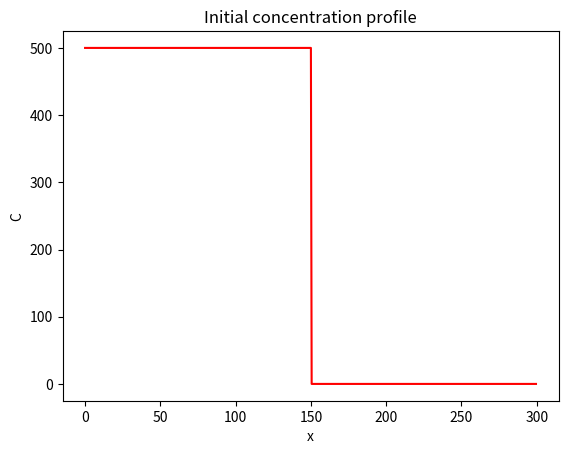
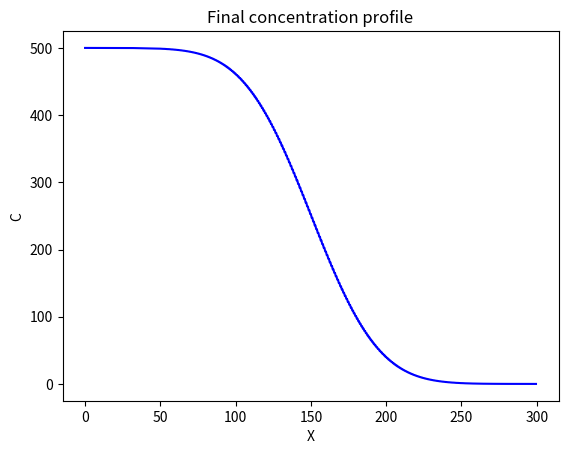

The matplotlib source for these figures, in order:
import numpy as np #np is the generic nickname for numpy
import matplotlib.pyplot as plt #plt is the generic nickname for matplotlib, "plot"

def calculate_time_step(grid_spacing, diffusivity):
    return 0.5 * grid_spacing**2 / diffusivity


D = 100
Lx = 300 #Lx = Domain size, D = Diffusivity concept

dx = 0.5

x = np.arange(start=0, stop=Lx, step=dx)

nx = len(x)

C = np.zeros_like(x) #define new variable called 'C'. NumPy library, function zeros_like. Makes C 600 element array of floats with 0's
C_left = 500 #left side C start at 500
C_right = 0 #Right side C start at 0
C[x<= Lx//2] = C_left #values of x less than or equal to the domain size divided by 2 is equal to C_left (500)
C[x > Lx//2] = C_right #values of x greater than the domain size divided by 2 is equal to C_right (0)

plt.figure()
plt.plot(x, C, "r")
plt.xlabel("x")
plt.ylabel("C")
plt.title("Initial concentration profile")

time = 0
nt = 5000 #number of time steps
dt = calculate_time_step(dx, D)

for t in range(0, nt):
    C += D * dt / dx**2 * (np.roll(C, -1) - 2*C + np.roll(C, 1))
    C [0] = C_left
    C[-1] = C_right
plt.figure()
plt.plot(x, C, "b") #"b" is blue color
plt.xlabel("X")
plt.ylabel("C")
plt.title("Final concentration profile")
